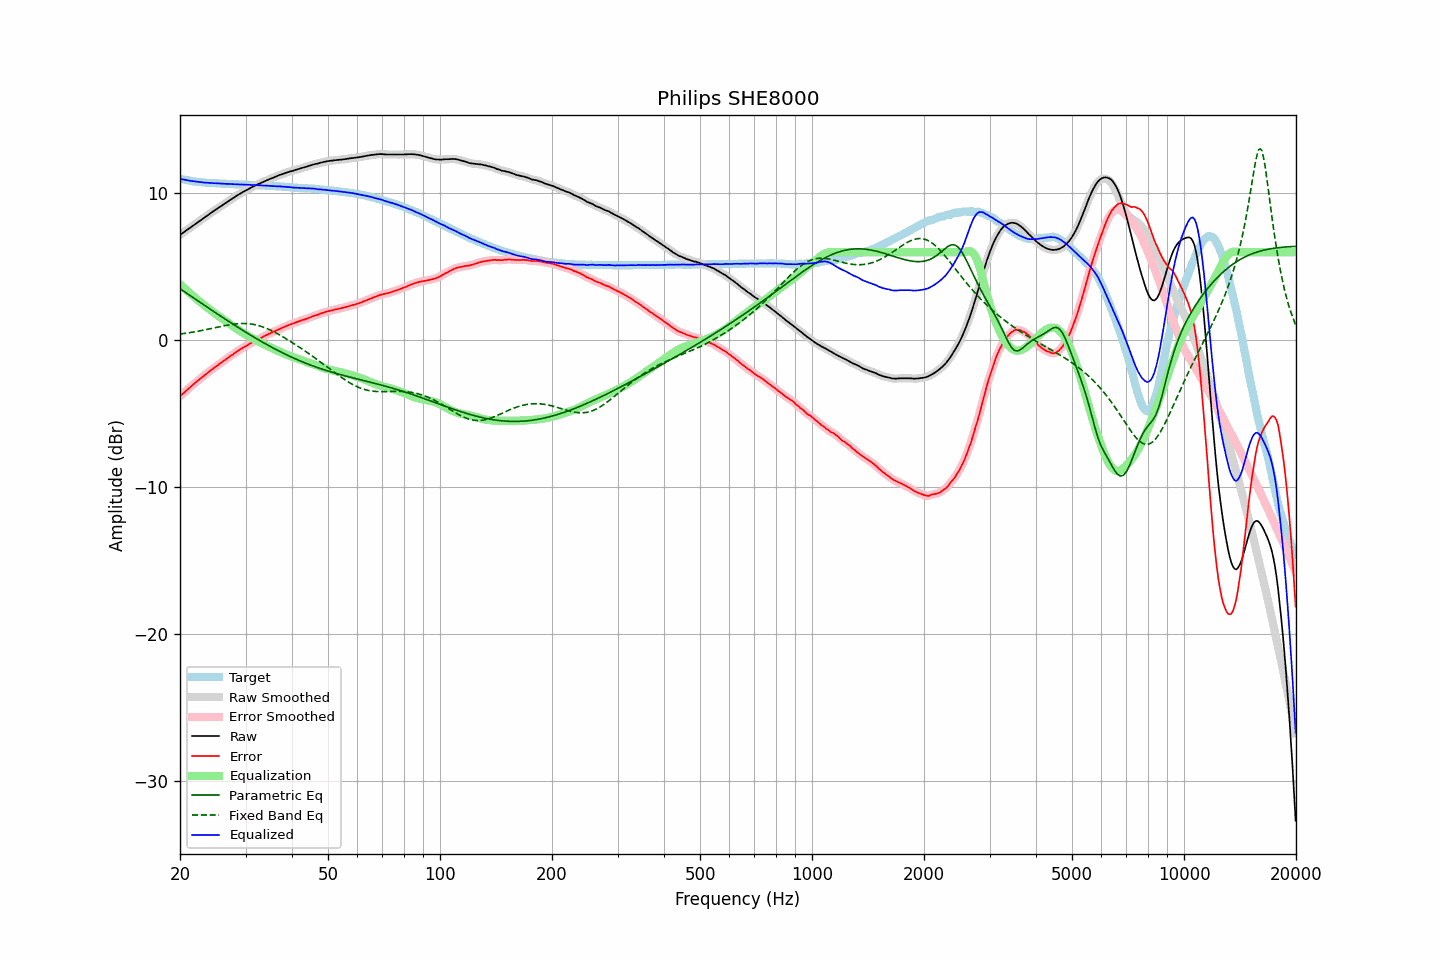

Values plotted in this chart, from the file beside it:
frequency, raw, error, smoothed, error_smoothed, equalization, parametric_eq, fixed_band_eq, equalized_raw, equalized_smoothed, target
20.00, 7.18, -3.82, 7.18, -3.82, 3.82, 3.51, 0.42, 11.00, 11.00, 11.01
20.20, 7.26, -3.71, 7.26, -3.72, 3.72, 3.44, 0.44, 10.98, 10.98, 10.97
20.40, 7.33, -3.62, 7.34, -3.62, 3.62, 3.36, 0.45, 10.95, 10.96, 10.95
20.61, 7.41, -3.52, 7.41, -3.52, 3.52, 3.29, 0.47, 10.93, 10.93, 10.93
20.81, 7.49, -3.42, 7.49, -3.42, 3.42, 3.21, 0.49, 10.91, 10.91, 10.91
21.02, 7.57, -3.32, 7.57, -3.32, 3.32, 3.14, 0.50, 10.89, 10.89, 10.89
21.23, 7.64, -3.23, 7.65, -3.23, 3.22, 3.07, 0.52, 10.87, 10.87, 10.87
21.44, 7.72, -3.13, 7.72, -3.13, 3.13, 2.99, 0.54, 10.85, 10.85, 10.85
21.66, 7.80, -3.03, 7.80, -3.03, 3.03, 2.92, 0.56, 10.84, 10.83, 10.83
21.87, 7.88, -2.94, 7.88, -2.94, 2.94, 2.84, 0.58, 10.82, 10.82, 10.82
22.09, 7.95, -2.85, 7.96, -2.85, 2.85, 2.77, 0.59, 10.80, 10.80, 10.80
22.31, 8.03, -2.76, 8.03, -2.76, 2.76, 2.69, 0.61, 10.79, 10.79, 10.79
22.54, 8.11, -2.67, 8.11, -2.67, 2.66, 2.62, 0.64, 10.78, 10.78, 10.78
22.76, 8.19, -2.58, 8.19, -2.58, 2.58, 2.55, 0.66, 10.77, 10.77, 10.77
22.99, 8.27, -2.49, 8.27, -2.49, 2.49, 2.47, 0.68, 10.76, 10.76, 10.76
23.22, 8.34, -2.40, 8.35, -2.40, 2.40, 2.40, 0.70, 10.74, 10.75, 10.75
23.45, 8.42, -2.31, 8.42, -2.31, 2.31, 2.32, 0.72, 10.74, 10.74, 10.74
23.69, 8.50, -2.22, 8.50, -2.23, 2.23, 2.25, 0.75, 10.73, 10.73, 10.73
23.92, 8.58, -2.14, 8.58, -2.14, 2.14, 2.18, 0.77, 10.73, 10.72, 10.72
24.16, 8.65, -2.06, 8.66, -2.06, 2.06, 2.10, 0.79, 10.71, 10.72, 10.71
24.40, 8.73, -1.98, 8.73, -1.98, 1.98, 2.03, 0.82, 10.71, 10.71, 10.71
24.65, 8.80, -1.90, 8.80, -1.90, 1.90, 1.96, 0.84, 10.70, 10.70, 10.70
24.89, 8.88, -1.82, 8.88, -1.82, 1.81, 1.88, 0.86, 10.70, 10.70, 10.70
25.14, 8.95, -1.74, 8.96, -1.73, 1.73, 1.81, 0.89, 10.69, 10.69, 10.69
25.39, 9.03, -1.65, 9.03, -1.65, 1.65, 1.74, 0.91, 10.69, 10.68, 10.68
25.65, 9.10, -1.58, 9.10, -1.57, 1.57, 1.67, 0.93, 10.68, 10.68, 10.68
25.91, 9.17, -1.50, 9.18, -1.49, 1.49, 1.59, 0.96, 10.67, 10.67, 10.67
26.16, 9.25, -1.41, 9.25, -1.42, 1.42, 1.52, 0.98, 10.67, 10.66, 10.67
26.43, 9.32, -1.34, 9.32, -1.34, 1.34, 1.45, 1.00, 10.66, 10.66, 10.66
26.69, 9.39, -1.26, 9.40, -1.26, 1.26, 1.38, 1.02, 10.65, 10.66, 10.65
26.96, 9.47, -1.18, 9.47, -1.18, 1.18, 1.31, 1.04, 10.65, 10.65, 10.65
27.23, 9.54, -1.10, 9.54, -1.10, 1.10, 1.24, 1.06, 10.65, 10.65, 10.64
27.50, 9.61, -1.03, 9.61, -1.03, 1.03, 1.17, 1.08, 10.64, 10.64, 10.64
27.77, 9.68, -0.95, 9.68, -0.95, 0.95, 1.10, 1.09, 10.63, 10.63, 10.64
28.05, 9.75, -0.87, 9.75, -0.88, 0.88, 1.03, 1.11, 10.63, 10.63, 10.63
28.33, 9.82, -0.80, 9.82, -0.80, 0.80, 0.96, 1.12, 10.62, 10.62, 10.63
28.62, 9.89, -0.73, 9.89, -0.73, 0.73, 0.89, 1.13, 10.62, 10.62, 10.62
28.90, 9.96, -0.65, 9.96, -0.66, 0.66, 0.82, 1.14, 10.62, 10.62, 10.61
29.19, 10.02, -0.59, 10.03, -0.58, 0.59, 0.75, 1.14, 10.61, 10.61, 10.61
29.48, 10.09, -0.52, 10.09, -0.52, 0.52, 0.68, 1.14, 10.61, 10.61, 10.61
29.78, 10.15, -0.45, 10.15, -0.45, 0.45, 0.61, 1.15, 10.60, 10.60, 10.61
30.08, 10.21, -0.39, 10.21, -0.39, 0.39, 0.55, 1.14, 10.60, 10.60, 10.60
30.38, 10.27, -0.32, 10.27, -0.32, 0.32, 0.48, 1.14, 10.60, 10.60, 10.59
30.68, 10.33, -0.26, 10.33, -0.26, 0.26, 0.41, 1.12, 10.59, 10.59, 10.59
30.99, 10.39, -0.20, 10.39, -0.20, 0.20, 0.34, 1.11, 10.59, 10.59, 10.59
31.30, 10.44, -0.15, 10.44, -0.14, 0.14, 0.28, 1.10, 10.58, 10.58, 10.59
31.61, 10.49, -0.08, 10.50, -0.08, 0.08, 0.21, 1.08, 10.57, 10.58, 10.57
31.93, 10.55, -0.02, 10.55, -0.02, 0.02, 0.15, 1.05, 10.57, 10.57, 10.57
32.24, 10.60, 0.03, 10.60, 0.04, -0.04, 0.08, 1.03, 10.57, 10.57, 10.57
32.57, 10.65, 0.09, 10.65, 0.09, -0.09, 0.02, 1.00, 10.56, 10.56, 10.56
32.89, 10.70, 0.15, 10.70, 0.15, -0.15, -0.04, 0.96, 10.55, 10.55, 10.55
33.22, 10.75, 0.20, 10.75, 0.20, -0.21, -0.11, 0.93, 10.55, 10.55, 10.55
33.55, 10.80, 0.26, 10.80, 0.26, -0.26, -0.17, 0.89, 10.54, 10.54, 10.54
33.89, 10.85, 0.32, 10.85, 0.32, -0.31, -0.23, 0.85, 10.54, 10.54, 10.54
34.23, 10.90, 0.37, 10.90, 0.37, -0.37, -0.29, 0.80, 10.53, 10.53, 10.53
34.57, 10.94, 0.42, 10.95, 0.42, -0.42, -0.35, 0.76, 10.52, 10.53, 10.52
34.92, 10.99, 0.47, 10.99, 0.47, -0.47, -0.41, 0.71, 10.52, 10.52, 10.52
35.27, 11.03, 0.52, 11.03, 0.52, -0.52, -0.47, 0.65, 10.51, 10.51, 10.51
35.62, 11.07, 0.57, 11.08, 0.57, -0.57, -0.53, 0.60, 10.50, 10.50, 10.50
35.97, 11.12, 0.63, 11.12, 0.62, -0.62, -0.59, 0.54, 10.50, 10.49, 10.50
... 635 more rows
